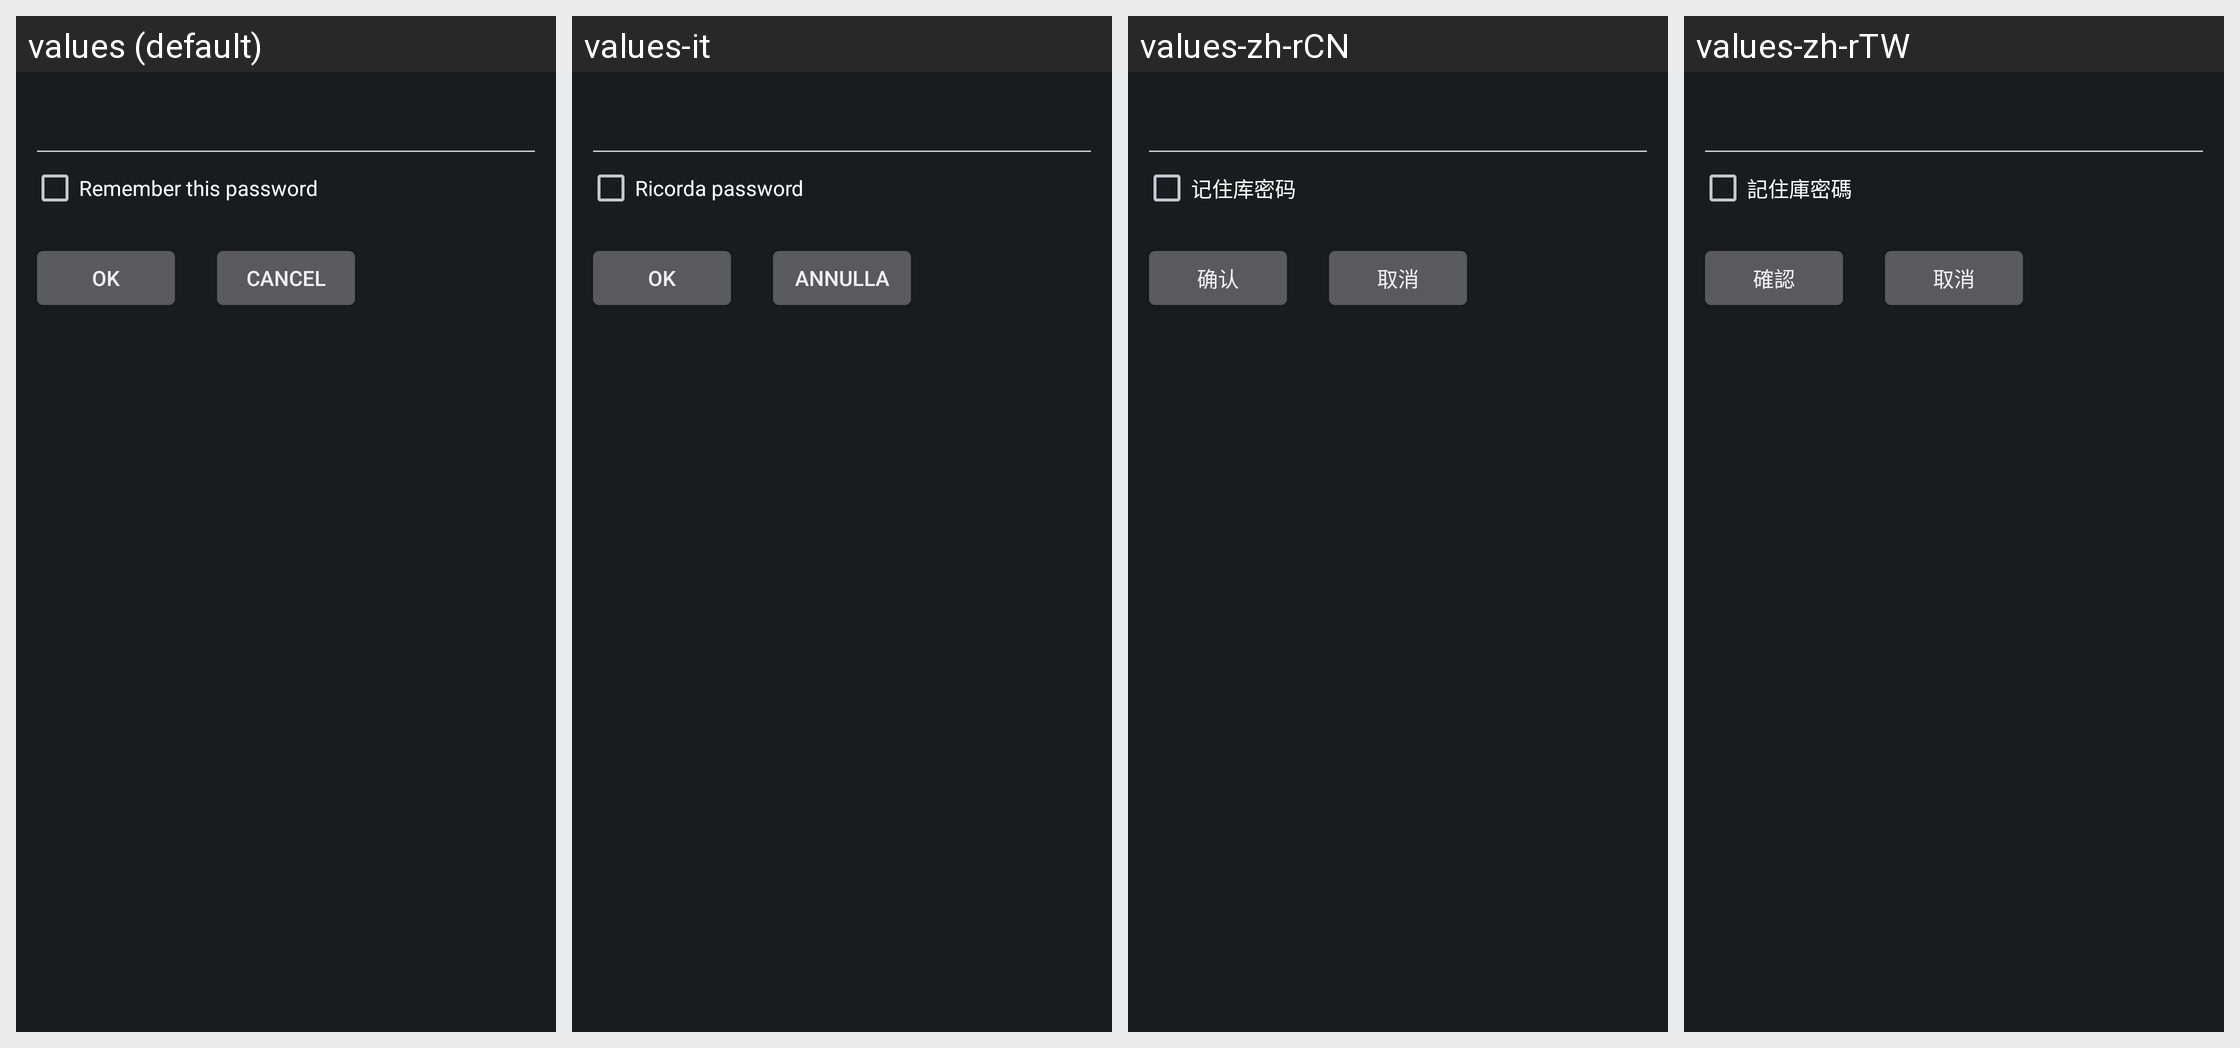

The Android screen above is rendered under several locales of the same app. Produce the string resources it draws, with the default and per-locale values.
Android screen res/layout/enter_password_with_remember_dialog.xml rendered under 4 locales, left to right: values (default), values-it, values-zh-rCN, values-zh-rTW. Device: Nexus 5 (rendered at 1080×1920; each locale shown at half size, 540×960, under a caption strip naming it); theme DeviceDefault.
Other locales in the repository, not shown: values-nl, values-ru, values-vi.
Strings drawn on this screen, with the default value and each locale's value (text and hints the layout hard-codes, and strings that could not be matched under every locale, appear in the picture but are not listed):

RememberThisPassword
  values: Remember this password
  values-it: Ricorda password
  values-zh-rCN: 记住库密码
  values-zh-rTW: 記住庫密碼

OkButtonLabel
  values: OK
  values-it: OK
  values-zh-rCN: 确认
  values-zh-rTW: 確認

CancelButtonLabel
  values: Cancel
  values-it: Annulla
  values-zh-rCN: 取消
  values-zh-rTW: 取消
